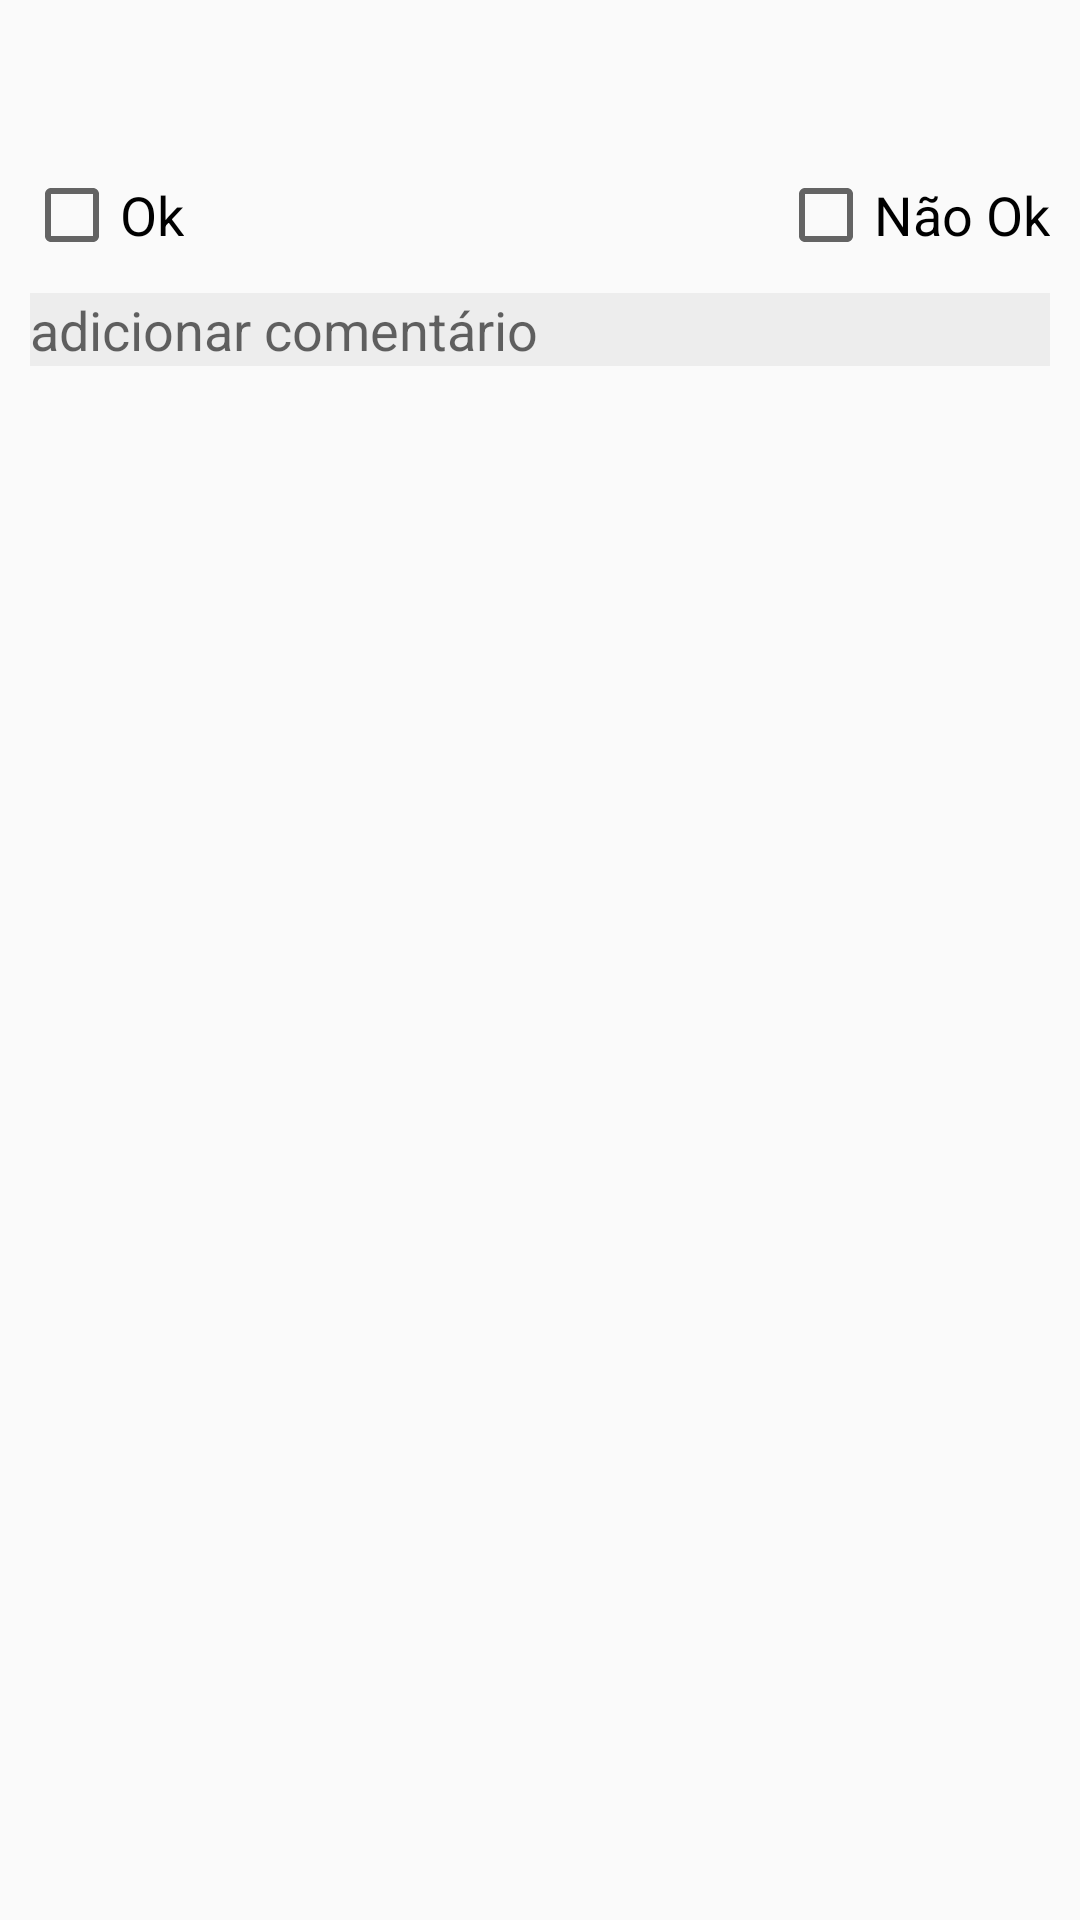

Layout XML and referenced resources for this Android screen:
<!-- AndroidManifest.xml: application theme AppTheme -->
<!-- res/layout/activity_control_qual.xml -->
<?xml version="1.0" encoding="utf-8"?>
<android.support.constraint.ConstraintLayout
	xmlns:android="http://schemas.android.com/apk/res/android"
	xmlns:app="http://schemas.android.com/apk/res-auto"
	xmlns:tools="http://schemas.android.com/tools"
	android:layout_width="match_parent"
	android:layout_height="match_parent">


	<CheckBox
		android:id="@+id/checkBoxOk"
		android:layout_width="wrap_content"
		android:layout_height="wrap_content"
		android:layout_marginStart="8dp"
		android:layout_marginTop="24dp"
		android:textSize="18dp"
		android:text="Ok"
		app:layout_constraintStart_toStartOf="parent"
		app:layout_constraintTop_toBottomOf="@+id/textView_ref" />

	<CheckBox
		android:id="@+id/checkBoxNoOk"
		android:layout_width="wrap_content"
		android:layout_height="wrap_content"
		android:layout_marginEnd="10dp"
		android:text="Não Ok"
		android:textSize="18dp"
		app:layout_constraintEnd_toEndOf="parent"
		app:layout_constraintTop_toTopOf="@+id/checkBoxOk" />

	<EditText
		android:id="@+id/edt_comentario"
		android:layout_width="match_parent"
		android:layout_height="wrap_content"
		android:layout_marginStart="10dp"
		android:layout_marginTop="10dp"
		android:layout_marginEnd="10dp"
		android:background="@color/colorDivider"
		android:hint="adicionar comentário"
		android:inputType="textFilter|textMultiLine|textNoSuggestions"
		android:maxLines="100"
		android:textSize="18sp"
		app:layout_constraintEnd_toEndOf="parent"
		app:layout_constraintStart_toStartOf="parent"
		app:layout_constraintTop_toBottomOf="@+id/checkBoxOk" />

	<TextView
		android:id="@+id/textView_ref"
		android:layout_width="match_parent"
		android:layout_height="wrap_content"
		android:layout_marginStart="10dp"
		android:layout_marginTop="10dp"
		android:maxLines="1"
		android:layout_marginEnd="10dp"
		android:textColor="@color/colorPrimaryDark"
		android:textSize="16dp"
		app:layout_constraintEnd_toEndOf="parent"
		app:layout_constraintStart_toStartOf="parent"
		app:layout_constraintTop_toTopOf="parent" />
</android.support.constraint.ConstraintLayout>
<!-- resources referenced by this layout -->
<resources>
  <color name="colorDivider">#ededed</color>
  <color name="colorPrimaryDark">#000000</color>
  <style name="AppTheme" parent="Theme.AppCompat.DayNight.NoActionBar">
          
          <item name="colorPrimary">@color/colorPrimary</item>
          <item name="colorPrimaryDark">@color/colorPrimaryDark</item>
          <item name="colorAccent">@color/colorAccent</item>
          <item name="windowActionModeOverlay">true</item>
              <item name="drawerArrowStyle">@style/DrawerArrowStyle</item>
  
  
  
  
      </style>
  <color name="colorPrimary">#464646</color>
  <color name="colorAccent">#35b5ff</color>
  <style name="DrawerArrowStyle" parent="@style/Widget.AppCompat.DrawerArrowToggle">
          <item name="spinBars">true</item>
          <item name="color">@android:color/white</item>
      </style>
</resources>
